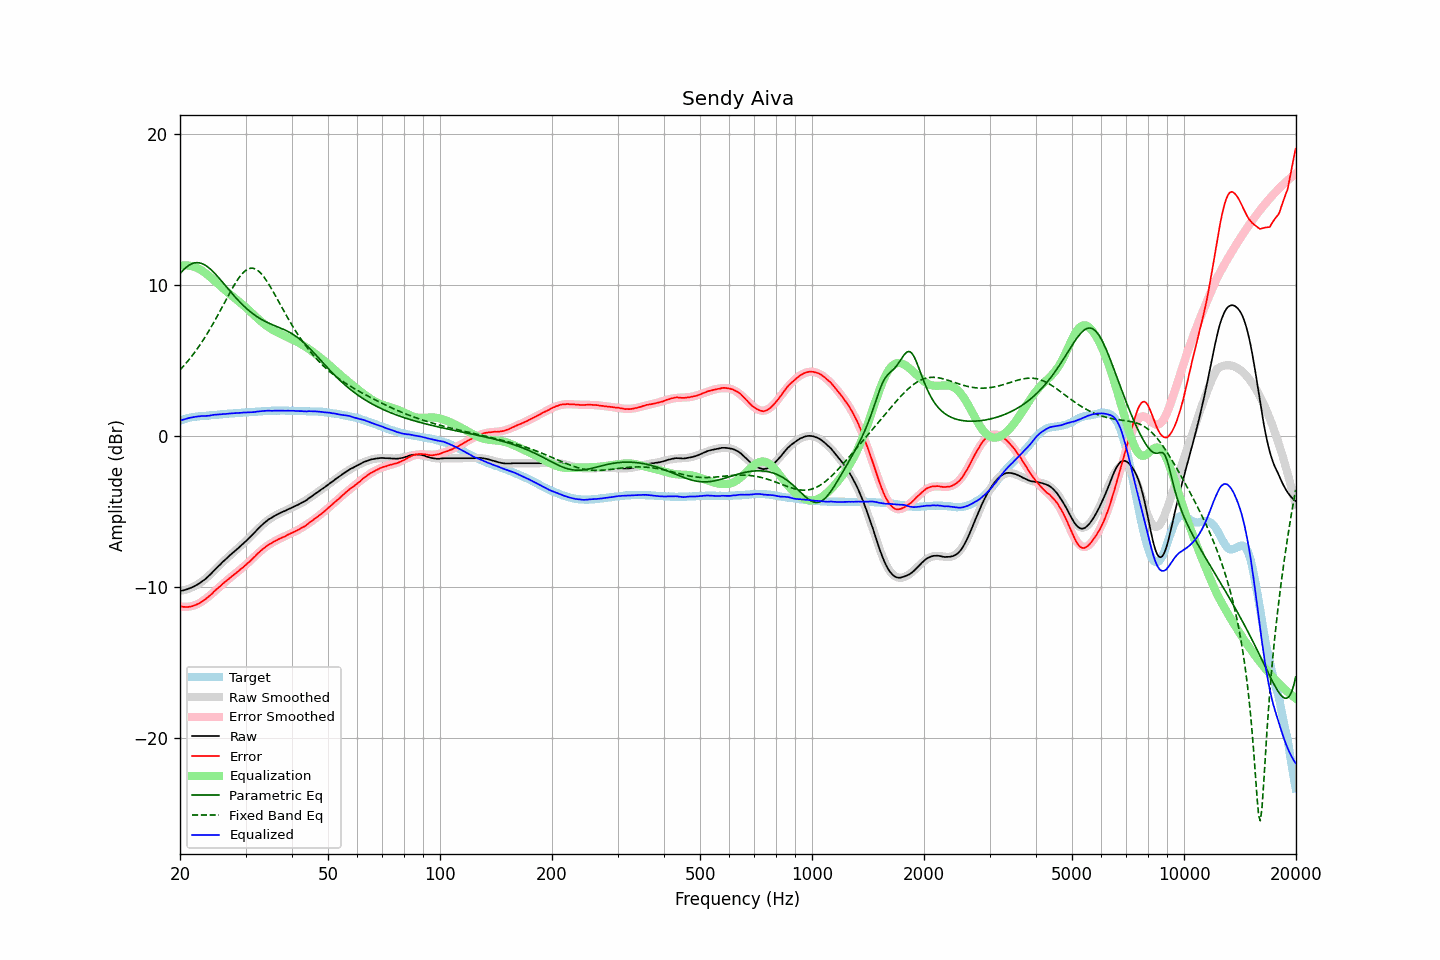

Source data for this figure (header and first rows):
frequency, raw, error, smoothed, error_smoothed, equalization, parametric_eq, fixed_band_eq, equalized_raw, equalized_smoothed, target
20.00, -10.25, -11.26, -10.25, -11.28, 11.28, 10.75, 4.38, 1.03, 1.03, 1.01
20.20, -10.24, -11.29, -10.23, -11.30, 11.30, 10.88, 4.49, 1.06, 1.06, 1.05
20.40, -10.22, -11.31, -10.21, -11.31, 11.31, 10.99, 4.61, 1.09, 1.09, 1.09
20.61, -10.19, -11.31, -10.19, -11.31, 11.31, 11.09, 4.73, 1.12, 1.12, 1.12
20.81, -10.16, -11.32, -10.16, -11.31, 11.31, 11.19, 4.85, 1.15, 1.15, 1.16
21.02, -10.12, -11.32, -10.12, -11.30, 11.30, 11.27, 4.98, 1.18, 1.18, 1.20
21.23, -10.08, -11.30, -10.08, -11.28, 11.28, 11.34, 5.11, 1.21, 1.20, 1.22
21.44, -10.04, -11.28, -10.04, -11.26, 11.26, 11.39, 5.25, 1.23, 1.22, 1.24
21.66, -9.99, -11.25, -9.99, -11.24, 11.24, 11.44, 5.38, 1.25, 1.24, 1.26
21.87, -9.94, -11.21, -9.94, -11.20, 11.20, 11.47, 5.53, 1.27, 1.26, 1.27
22.09, -9.88, -11.17, -9.88, -11.16, 11.16, 11.48, 5.67, 1.29, 1.28, 1.29
22.31, -9.82, -11.12, -9.82, -11.12, 11.12, 11.48, 5.82, 1.30, 1.30, 1.30
22.54, -9.76, -11.07, -9.75, -11.06, 11.06, 11.47, 5.97, 1.30, 1.31, 1.31
22.76, -9.68, -11.00, -9.68, -11.00, 11.00, 11.44, 6.13, 1.32, 1.32, 1.32
22.99, -9.60, -10.92, -9.60, -10.93, 10.93, 11.41, 6.29, 1.33, 1.33, 1.32
23.22, -9.53, -10.86, -9.52, -10.85, 10.85, 11.35, 6.46, 1.33, 1.34, 1.33
23.45, -9.45, -10.79, -9.43, -10.78, 10.78, 11.29, 6.63, 1.33, 1.35, 1.34
23.69, -9.35, -10.70, -9.34, -10.69, 10.69, 11.22, 6.80, 1.34, 1.36, 1.35
23.92, -9.26, -10.62, -9.24, -10.61, 10.61, 11.14, 6.97, 1.35, 1.37, 1.36
24.16, -9.15, -10.53, -9.14, -10.51, 10.51, 11.05, 7.15, 1.37, 1.37, 1.38
24.40, -9.04, -10.44, -9.04, -10.42, 10.42, 10.95, 7.34, 1.39, 1.38, 1.40
24.65, -8.92, -10.31, -8.93, -10.33, 10.33, 10.84, 7.52, 1.41, 1.39, 1.39
24.89, -8.82, -10.22, -8.83, -10.23, 10.23, 10.73, 7.71, 1.42, 1.40, 1.40
25.14, -8.72, -10.13, -8.72, -10.13, 10.13, 10.62, 7.91, 1.42, 1.41, 1.41
25.39, -8.61, -10.03, -8.61, -10.04, 10.04, 10.50, 8.10, 1.43, 1.42, 1.42
25.65, -8.51, -9.95, -8.51, -9.94, 9.94, 10.37, 8.30, 1.44, 1.44, 1.44
25.91, -8.40, -9.84, -8.40, -9.85, 9.85, 10.25, 8.50, 1.45, 1.44, 1.44
26.16, -8.29, -9.74, -8.30, -9.75, 9.75, 10.12, 8.70, 1.47, 1.45, 1.45
26.43, -8.20, -9.66, -8.20, -9.66, 9.66, 10.00, 8.90, 1.46, 1.46, 1.46
26.69, -8.10, -9.57, -8.10, -9.57, 9.57, 9.87, 9.10, 1.48, 1.47, 1.47
26.96, -8.00, -9.49, -8.00, -9.48, 9.48, 9.74, 9.30, 1.49, 1.48, 1.49
27.23, -7.90, -9.40, -7.91, -9.40, 9.40, 9.62, 9.49, 1.50, 1.49, 1.50
27.50, -7.81, -9.31, -7.81, -9.31, 9.31, 9.49, 9.68, 1.50, 1.50, 1.50
27.77, -7.72, -9.22, -7.72, -9.23, 9.23, 9.37, 9.87, 1.51, 1.51, 1.50
28.05, -7.63, -9.15, -7.62, -9.14, 9.14, 9.25, 10.05, 1.51, 1.52, 1.52
28.33, -7.54, -9.06, -7.53, -9.05, 9.05, 9.13, 10.22, 1.52, 1.53, 1.52
28.62, -7.44, -8.97, -7.43, -8.97, 8.97, 9.01, 10.38, 1.53, 1.53, 1.53
28.90, -7.35, -8.89, -7.34, -8.88, 8.88, 8.90, 10.53, 1.54, 1.54, 1.54
29.19, -7.25, -8.79, -7.25, -8.79, 8.79, 8.79, 10.67, 1.55, 1.55, 1.54
29.48, -7.15, -8.72, -7.15, -8.70, 8.70, 8.68, 10.79, 1.56, 1.55, 1.57
29.78, -7.05, -8.61, -7.05, -8.61, 8.61, 8.58, 10.89, 1.56, 1.56, 1.56
30.08, -6.96, -8.53, -6.95, -8.52, 8.52, 8.48, 10.98, 1.56, 1.57, 1.57
30.38, -6.85, -8.42, -6.84, -8.42, 8.42, 8.39, 11.05, 1.57, 1.57, 1.57
30.68, -6.75, -8.34, -6.74, -8.32, 8.32, 8.30, 11.09, 1.57, 1.58, 1.59
30.99, -6.65, -8.24, -6.63, -8.22, 8.22, 8.21, 11.12, 1.57, 1.59, 1.59
31.30, -6.54, -8.13, -6.52, -8.12, 8.12, 8.13, 11.12, 1.58, 1.60, 1.59
31.61, -6.43, -8.03, -6.42, -8.02, 8.02, 8.05, 11.10, 1.59, 1.60, 1.60
31.93, -6.32, -7.93, -6.31, -7.92, 7.92, 7.97, 11.06, 1.60, 1.61, 1.61
32.24, -6.20, -7.81, -6.20, -7.82, 7.82, 7.90, 10.99, 1.62, 1.62, 1.61
32.57, -6.09, -7.72, -6.10, -7.72, 7.72, 7.83, 10.91, 1.64, 1.63, 1.63
32.89, -5.99, -7.62, -6.00, -7.63, 7.63, 7.77, 10.81, 1.64, 1.63, 1.63
33.22, -5.89, -7.53, -5.90, -7.54, 7.54, 7.71, 10.70, 1.65, 1.64, 1.64
33.55, -5.79, -7.44, -5.80, -7.45, 7.45, 7.65, 10.56, 1.66, 1.65, 1.65
33.89, -5.70, -7.36, -5.71, -7.37, 7.37, 7.59, 10.42, 1.67, 1.65, 1.66
34.23, -5.62, -7.28, -5.63, -7.29, 7.29, 7.54, 10.26, 1.67, 1.66, 1.66
34.57, -5.53, -7.20, -5.55, -7.21, 7.21, 7.49, 10.10, 1.69, 1.67, 1.67
34.92, -5.47, -7.14, -5.47, -7.14, 7.14, 7.44, 9.92, 1.68, 1.67, 1.67
35.27, -5.41, -7.09, -5.40, -7.08, 7.08, 7.40, 9.74, 1.67, 1.68, 1.68
35.62, -5.34, -7.02, -5.34, -7.02, 7.02, 7.35, 9.55, 1.68, 1.68, 1.68
35.97, -5.28, -6.96, -5.27, -6.96, 6.96, 7.31, 9.36, 1.68, 1.68, 1.68
... 635 more rows
